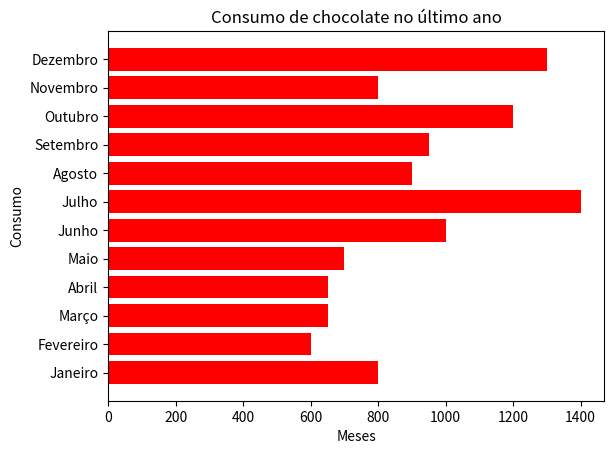

Here is the Python script that generated this plot:
import matplotlib.pyplot

meses = [
    'Janeiro', 'Fevereiro', 'Março', 'Abril', 'Maio', 'Junho',
    'Julho', 'Agosto', 'Setembro', 'Outubro', 'Novembro', 'Dezembro'
         ]
consumo = [800, 600, 650, 650, 700, 1000, 1400, 900, 950, 1200, 800, 1300]
matplotlib.pyplot.barh(meses, consumo, color='red')
matplotlib.pyplot.title('Consumo de chocolate no último ano')
matplotlib.pyplot.xlabel('Meses')
matplotlib.pyplot.ylabel('Consumo')
matplotlib.pyplot.show()
